Run: headless pygame with SDL's dummy video driver; simulated clock (each Clock.tick advances the game by its frame time, no real sleeping); random seed 0; keys injected as events and as key.get_pressed() state; no mouse input.
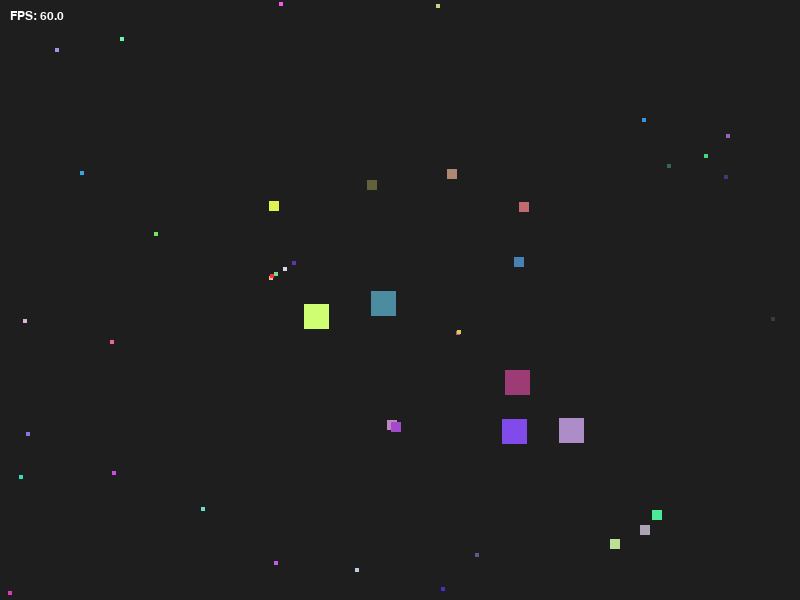
Frame 1 of 4 · flips 1–60 · no input
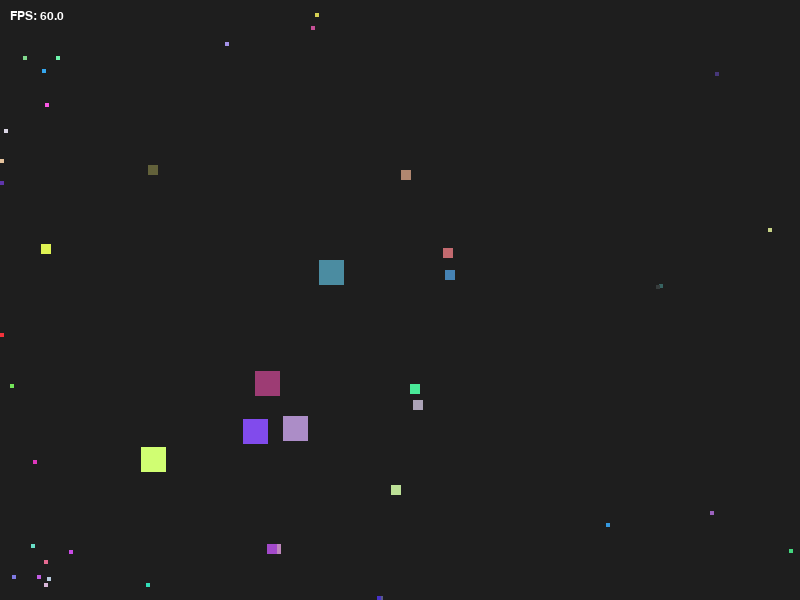
Frame 2 of 4 · flips 61–180 · tapped SPACE, RETURN · held RIGHT (→), D
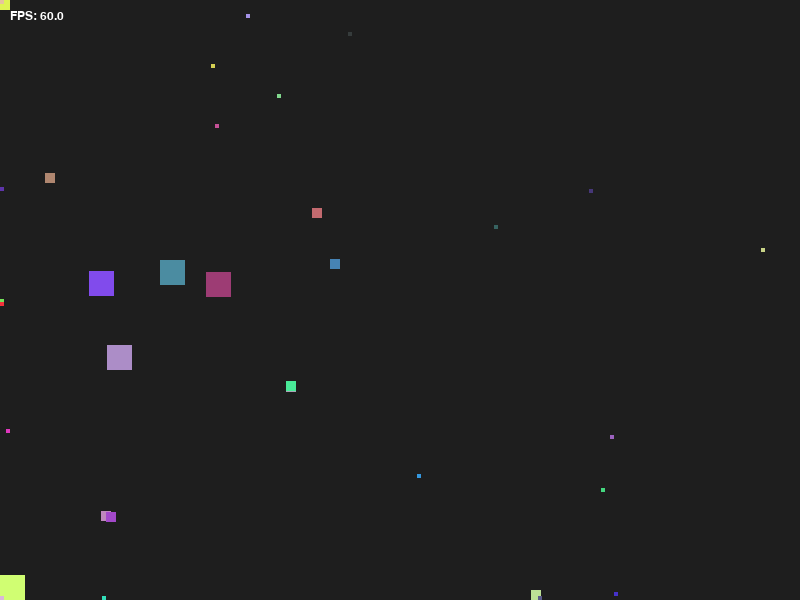
Frame 3 of 4 · flips 181–300 · held DOWN (↓), S
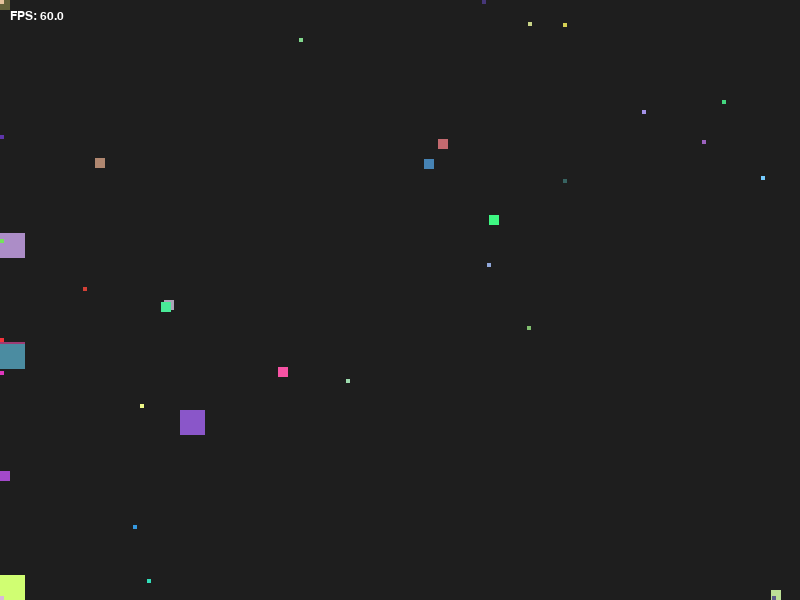
Frame 4 of 4 · flips 301–420 · held LEFT (←), A, UP (↑), W

The pygame program that drew these frames:

import random
import math
import pygame

pygame.init()

# Window settings
WIDTH, HEIGHT = 800, 600
SCREEN = pygame.display.set_mode((WIDTH, HEIGHT))
pygame.display.set_caption("Lab 8 - Moving Squares")

CLOCK = pygame.time.Clock()
FPS = 60

# Colors
BACKGROUND_COLOR = (30, 30, 30)
FPS_COLOR = (255, 255, 255)

# Square settings
DIRECTION_CHANGE_INTERVAL = 4000
FLEE_DISTANCE = 120
RANDOM_DIRECTION_STRENGTH = 0.35
MIN_LIFESPAN_MS = 5000
MAX_LIFESPAN_MS = 12000


class Square:
    def __init__(self, size):
        self.size = size

        self.x = random.uniform(0, WIDTH - self.size)
        self.y = random.uniform(0, HEIGHT - self.size)

        self.color = (
            random.randint(50, 255),
            random.randint(50, 255),
            random.randint(50, 255),
        )

        # Smaller squares move faster than bigger ones
        self.speed = max(60, 220 - self.size * 2)

        self.birth_time = pygame.time.get_ticks()
        self.lifespan_ms = random.randint(MIN_LIFESPAN_MS, MAX_LIFESPAN_MS)

        self.vx = 0
        self.vy = 0
        self.set_random_direction()

    def is_expired(self, current_time):
        return current_time - self.birth_time >= self.lifespan_ms

    def set_random_direction(self):
        angle = random.uniform(0, 2 * math.pi)
        self.vx = math.cos(angle) * self.speed
        self.vy = math.sin(angle) * self.speed

    def move(self, delta_time):
        self.x += self.vx * delta_time
        self.y += self.vy * delta_time

        if self.x <= 0:
            self.x = 0
            self.vx *= -1
        elif self.x + self.size >= WIDTH:
            self.x = WIDTH - self.size
            self.vx *= -1

        if self.y <= 0:
            self.y = 0
            self.vy *= -1
        elif self.y + self.size >= HEIGHT:
            self.y = HEIGHT - self.size
            self.vy *= -1

    def draw(self, surface):
        pygame.draw.rect(
            surface,
            self.color,
            (int(self.x), int(self.y), self.size, self.size)
        )

    def center(self):
        return self.x + self.size / 2, self.y + self.size / 2

    @staticmethod
    def handle_fleeing(squares):
        for square in squares:
            flee_x = 0
            flee_y = 0

            sx, sy = square.center()

            for other in squares:
                if square is other:
                    continue

                if square.size < other.size:
                    ox, oy = other.center()

                    dx = sx - ox
                    dy = sy - oy
                    distance = vector_length(dx, dy)

                    if 0 < distance < FLEE_DISTANCE:
                        strength = (FLEE_DISTANCE - distance) / FLEE_DISTANCE
                        away_x, away_y = normalize_vector(dx, dy)

                        flee_x += away_x * strength
                        flee_y += away_y * strength

            flee_length = vector_length(flee_x, flee_y)

            if flee_length > 0:
                flee_x, flee_y = normalize_vector(flee_x, flee_y)

                random_angle = random.uniform(0, 2 * math.pi)
                rand_x = math.cos(random_angle)
                rand_y = math.sin(random_angle)

                final_x = flee_x + rand_x * RANDOM_DIRECTION_STRENGTH
                final_y = flee_y + rand_y * RANDOM_DIRECTION_STRENGTH

                final_length = vector_length(final_x, final_y)

                if final_length > 0:
                    final_x, final_y = normalize_vector(final_x, final_y)

                    square.vx = final_x * square.speed
                    square.vy = final_y * square.speed


def vector_length(x, y):
    return math.hypot(x, y)


def normalize_vector(x, y):
    length = vector_length(x, y)

    if length == 0:
        return 0, 0

    return x / length, y / length


def handle_chasing(squares):
    for square in squares:
        chase_x = 0
        chase_y = 0

        sx, sy = square.center()

        for other in squares:
            if square is other:
                continue

            if square.size > other.size:
                ox, oy = other.center()

                dx = ox - sx
                dy = oy - sy
                distance = vector_length(dx, dy)

                if distance > 0:
                    strength = 1 / distance
                    toward_x, toward_y = normalize_vector(dx, dy)

                    chase_x += toward_x * strength
                    chase_y += toward_y * strength

        chase_length = vector_length(chase_x, chase_y)

        if chase_length > 0:
            chase_x, chase_y = normalize_vector(chase_x, chase_y)

            square.vx = chase_x * square.speed
            square.vy = chase_y * square.speed


def create_mixed_squares():
    squares = []

    for _ in range(5):
        squares.append(Square(25))

    for _ in range(10):
        squares.append(Square(10))

    for _ in range(30):
        squares.append(Square(4))

    return squares


def draw_fps(surface, clock, font):
    fps = clock.get_fps()
    fps_text = font.render(f"FPS: {fps:.1f}", True, FPS_COLOR)
    surface.blit(fps_text, (10, 10))


def main():
    squares = create_mixed_squares()
    font = pygame.font.SysFont("Arial", 18)

    running = True
    last_direction_change = pygame.time.get_ticks()

    while running:
        delta_time = CLOCK.tick(FPS) / 1000.0

        for event in pygame.event.get():
            if event.type == pygame.QUIT:
                running = False

        current_time = pygame.time.get_ticks()

        if current_time - last_direction_change >= DIRECTION_CHANGE_INTERVAL:
            for square in squares:
                square.set_random_direction()

            last_direction_change = current_time

        handle_chasing(squares)
        Square.handle_fleeing(squares)

        for square in squares:
            square.move(delta_time)

        new_squares = []

        for square in squares:
            if square.is_expired(current_time):
                new_squares.append(Square(square.size))
            else:
                new_squares.append(square)

        squares = new_squares

        SCREEN.fill(BACKGROUND_COLOR)

        for square in squares:
            square.draw(SCREEN)

        draw_fps(SCREEN, CLOCK, font)

        pygame.display.flip()

    pygame.quit()


if __name__ == "__main__":
    main()
